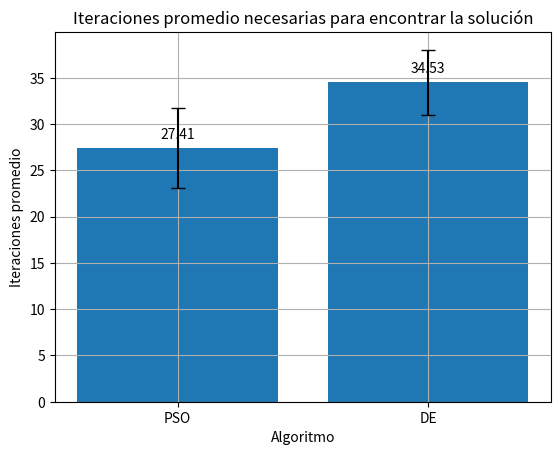
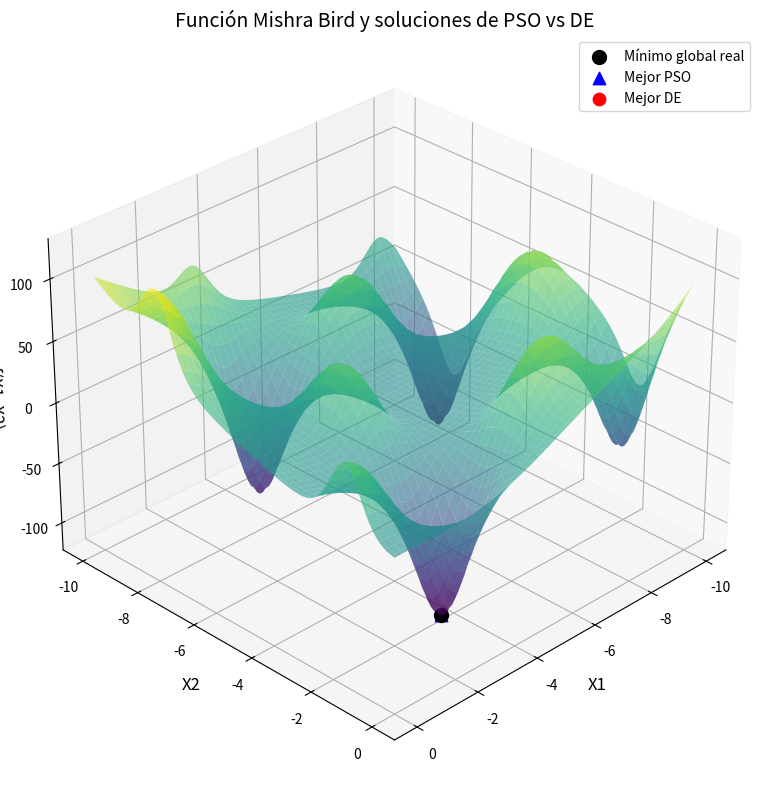

Here is the Python script that generated these plots, in order:
import numpy as np
from mpl_toolkits.mplot3d import Axes3D

class MishraBird:
    """
    Clase que modela la función Mishra Bird para optimización.
    """
    def __init__(self):
        # Límites de la función
        self.limites = np.array([[-10, 0], [-6.5, 0]])
    
    def funcion_objetivo(self, x):
        """
        Calcula el valor de la función Mishra Bird con penalización por restricciones.
        """
        x1, x2 = x
        term1 = np.sin(x2) * np.exp((1 - np.cos(x1))**2)
        term2 = np.cos(x1) * np.exp((1 - np.sin(x2))**2)
        term3 = (x1 - x2)**2
        valor_funcion = term1 + term2 + term3
        
        # Penalización por restricción
        restriccion = (x1 + 5)**2 + (x2 + 5)**2
        if restriccion >= 25:
            penalizacion = 1e6  # Un valor grande para penalizar
            valor_funcion += penalizacion
        
        return valor_funcion
    
    def es_factible(self, x):
        """
        Verifica si una solución es factible en base a la restricción.
        """
        restriccion = (x[0] + 5)**2 + (x[1] + 5)**2
        return restriccion

class PSO:
    """
    Implementación mejorada de PSO con:
    - Control adaptativo de inercia
    - Manejo inteligente de fronteras
    - Velocidades limitadas
    - Criterio de parada temprana
    """
    def __init__(self, problema, tamano_enjambre=50, iteraciones=200):
        self.problema = problema
        self.tamano_enjambre = tamano_enjambre
        self.iteraciones = iteraciones
        
        # Espacio de búsqueda
        self.limites = problema.limites
        self.dimensiones = 2
        
        # Parámetros adaptativos
        self.inercia_inicial = 0.9
        self.inercia_final = 0.4
        self.c1 = 1.7  # Componente cognitivo
        self.c2 = 1.7  # Componente social
        
        # Límites de velocidad (20% del rango por dimensión)
        self.vel_max = (self.limites[:,1] - self.limites[:,0]) * 0.2
        
        self.mejor_global = {
            'posicion': None,
            'costo': np.inf,
            'historial': []
        }

    def inicializar_enjambre(self):
        # Inicialización con distribución inteligente
        self.particulas = np.zeros(self.tamano_enjambre, dtype=[
            ('posicion', 'float64', (self.dimensiones,)),
            ('velocidad', 'float64', (self.dimensiones,)),
            ('mejor_local_pos', 'float64', (self.dimensiones,)),
            ('mejor_local_costo', 'float64'),
            ('costo_actual', 'float64')
        ])
        
        # Generar posiciones iniciales
        for i in range(self.tamano_enjambre):
            self.particulas[i]['posicion'] = np.random.uniform(
                self.limites[:,0], self.limites[:,1])
            
            # Inicializar mejores locales
            self.particulas[i]['mejor_local_pos'] = self.particulas[i]['posicion'].copy()
            costo = self.problema.funcion_objetivo(self.particulas[i]['posicion'])
            self.particulas[i]['mejor_local_costo'] = costo
            self.particulas[i]['costo_actual'] = costo
            
            # Actualizar mejor global
            if costo < self.mejor_global['costo']:
                self.mejor_global['posicion'] = self.particulas[i]['posicion'].copy()
                self.mejor_global['costo'] = costo
                
        self.mejor_global['historial'].append(self.mejor_global['costo'])

    def actualizar_velocidad(self, i, inercia):
        r1 = np.random.rand(self.dimensiones)
        r2 = np.random.rand(self.dimensiones)
        nueva_vel = (inercia * self.particulas[i]['velocidad'] +
                     self.c1 * r1 * (self.particulas[i]['mejor_local_pos'] - 
                                    self.particulas[i]['posicion']) +
                     self.c2 * r2 * (self.mejor_global['posicion'] - 
                                    self.particulas[i]['posicion']))
        # Aplicar límites de velocidad
        return np.clip(nueva_vel, -self.vel_max, self.vel_max)

    def actualizar_posicion(self, i):
        nueva_pos = self.particulas[i]['posicion'] + self.particulas[i]['velocidad']
        # Manejo de fronteras con reflexión
        for d in range(self.dimensiones):
            while True:
                if nueva_pos[d] < self.limites[d,0]:
                    nueva_pos[d] = 2*self.limites[d,0] - nueva_pos[d]
                    self.particulas[i]['velocidad'][d] *= -0.5
                elif nueva_pos[d] > self.limites[d,1]:
                    nueva_pos[d] = 2*self.limites[d,1] - nueva_pos[d]
                    self.particulas[i]['velocidad'][d] *= -0.5
                else:
                    break
        return nueva_pos

    def optimizar(self):
        self.inicializar_enjambre()
        
        for iteracion in range(self.iteraciones):
            inercia = self.inercia_inicial - (self.inercia_inicial - self.inercia_final) * iteracion/self.iteraciones
            for i in range(self.tamano_enjambre):
                # Actualizar velocidad y posición
                self.particulas[i]['velocidad'] = self.actualizar_velocidad(i, inercia)
                self.particulas[i]['posicion'] = self.actualizar_posicion(i)
                
                # Evaluar nueva posición
                costo_actual = self.problema.funcion_objetivo(self.particulas[i]['posicion'])
                self.particulas[i]['costo_actual'] = costo_actual
                
                # Actualizar mejor local
                if costo_actual < self.particulas[i]['mejor_local_costo']:
                    self.particulas[i]['mejor_local_pos'] = self.particulas[i]['posicion'].copy()
                    self.particulas[i]['mejor_local_costo'] = costo_actual
                    
                    # Actualizar mejor global
                    if costo_actual < self.mejor_global['costo']:
                        self.mejor_global['posicion'] = self.particulas[i]['posicion'].copy()
                        self.mejor_global['costo'] = costo_actual
            
            self.mejor_global['historial'].append(self.mejor_global['costo'])
            
            # Criterio de parada temprana
            if iteracion > 20 and (np.std(self.mejor_global['historial'][-20:]) < 0.1):
                # print(f"Convergencia alcanzada en iteración {iteracion+1}")
                break
            
            # print(f"Iter {iteracion+1}: Costo ${self.mejor_global['costo']:.10f}")

class DE:
    """
    Implementación del Algoritmo Evolutivo Diferencial (DE).
    """
    def __init__(self, problema, tamano_poblacion=50, iteraciones=200, F=0.8, CR=0.9):
        self.problema = problema
        self.tamano_poblacion = tamano_poblacion
        self.iteraciones = iteraciones
        self.F = F  # Factor de mutación
        self.CR = CR  # Tasa de recombinación
        
        # Espacio de búsqueda
        self.limites = problema.limites
        self.dimensiones = 2
        
        self.mejor_global = {
            'posicion': None,
            'costo': np.inf,
            'historial': []
        }

    def inicializar_poblacion(self):
        self.poblacion = np.random.uniform(
            self.limites[:,0], self.limites[:,1], 
            (self.tamano_poblacion, self.dimensiones))
        
        self.costos = np.array([self.problema.funcion_objetivo(ind) for ind in self.poblacion])
        
        # Inicializar mejor global
        mejor_idx = np.argmin(self.costos)
        self.mejor_global['posicion'] = self.poblacion[mejor_idx].copy()
        self.mejor_global['costo'] = self.costos[mejor_idx]
        self.mejor_global['historial'].append(self.mejor_global['costo'])

    def mutacion(self, idx):
        indices = [i for i in range(self.tamano_poblacion) if i != idx]
        a, b, c = self.poblacion[np.random.choice(indices, 3, replace=False)]
        mutante = np.clip(a + self.F * (b - c), self.limites[:,0], self.limites[:,1])
        return mutante

    def recombinacion(self, target, mutante):
        crossover = np.random.rand(self.dimensiones) < self.CR
        if not np.any(crossover):
            crossover[np.random.randint(0, self.dimensiones)] = True
        trial = np.where(crossover, mutante, target)
        return trial

    def optimizar(self):
        self.inicializar_poblacion()
        
        for iteracion in range(self.iteraciones):
            for i in range(self.tamano_poblacion):
                mutante = self.mutacion(i)
                trial = self.recombinacion(self.poblacion[i], mutante)
                costo_trial = self.problema.funcion_objetivo(trial)
                
                if costo_trial < self.costos[i]:
                    self.poblacion[i] = trial
                    self.costos[i] = costo_trial
                    
                    if costo_trial < self.mejor_global['costo']:
                        self.mejor_global['posicion'] = trial.copy()
                        self.mejor_global['costo'] = costo_trial
            
            self.mejor_global['historial'].append(self.mejor_global['costo'])
            
            # Criterio de parada temprana
            if iteracion > 20 and (np.std(self.mejor_global['historial'][-20:]) < 0.1):
                # print(f"Convergencia alcanzada en iteración {iteracion+1}")
                break
            
            # print(f"Iter {iteracion+1}: Costo ${self.mejor_global['costo']:.10f}")

import matplotlib.pyplot as plt

# Ejecución del algoritmo PSO y DE múltiples veces
num_repeticiones = 100
resultados_pso = []
resultados_de = []
iteraciones_pso = []
iteraciones_de = []

for _ in range(num_repeticiones):
    print(f"Iteración {_+1}")
    # PSO
    problema = MishraBird()
    pso = PSO(problema, tamano_enjambre=50, iteraciones=200)
    pso.optimizar()
    resultados_pso.append(pso.mejor_global['costo'])
    iteraciones_pso.append(len(pso.mejor_global['historial']))

    # DE
    de = DE(problema, tamano_poblacion=50, iteraciones=200)
    de.optimizar()
    resultados_de.append(de.mejor_global['costo'])
    iteraciones_de.append(len(de.mejor_global['historial']))

# Resultados detallados PSO
print("\n" + "="*50)
print("Resultados PSO:")
print(f"Mejor solución encontrada: {np.min(resultados_pso):.10f}")
print(f"Promedio de soluciones: {np.mean(resultados_pso):.10f}")
print(f"Desviación estándar de soluciones: {np.std(resultados_pso):.10f}")
print(f"¿{pso.mejor_global['posicion'][0]:.15f}, {pso.mejor_global['posicion'][1]:.15f} es factible (<25)? {problema.es_factible(pso.mejor_global['posicion'])}")
print("="*50)

# Resultados detallados DE
print("\n" + "="*50)
print("Resultados DE:")
print(f"Mejor solución encontrada: {np.min(resultados_de):.10f}")
print(f"Promedio de soluciones: {np.mean(resultados_de):.10f}")
print(f"Desviación estándar de soluciones: {np.std(resultados_de):.10f}")
print(f"¿{de.mejor_global['posicion'][0]:.15f}, {de.mejor_global['posicion'][1]:.15f} es factible (<25)? {problema.es_factible(de.mejor_global['posicion'])}")
print("="*50)

# Graficar iteraciones promedio necesarias para encontrar la solución
plt.figure()
plt.bar(['PSO', 'DE'], [np.mean(iteraciones_pso), np.mean(iteraciones_de)], yerr=[np.std(iteraciones_pso), np.std(iteraciones_de)], capsize=5)
plt.xlabel('Algoritmo')
plt.ylabel('Iteraciones promedio')
plt.title('Iteraciones promedio necesarias para encontrar la solución')
plt.grid(True)

# Mostrar el número de iteraciones en la gráfica
plt.text(0, np.mean(iteraciones_pso) + 1, f'{np.mean(iteraciones_pso):.2f}', ha='center')
plt.text(1, np.mean(iteraciones_de) + 1, f'{np.mean(iteraciones_de):.2f}', ha='center')

plt.show()


# Definición de la función Mishra Bird
def mishra_bird(x):
    term1 = np.sin(x[1]) * np.exp((1 - np.cos(x[0]))**2)
    term2 = np.cos(x[0]) * np.exp((1 - np.sin(x[1]))**2)
    term3 = (x[0] - x[1])**2
    return term1 + term2 + term3

# Parámetros de visualización
limites = np.array([[-10, 0], [-10, 0]])  # Rango típico para buscar el mínimo global

# Crear figura 3D
fig = plt.figure(figsize=(12, 8))
ax = fig.add_subplot(111, projection='3d')

# Generar malla de puntos
x1 = np.linspace(limites[0][0], limites[0][1], 100)
x2 = np.linspace(limites[1][0], limites[1][1], 100)
X1, X2 = np.meshgrid(x1, x2)
Z = np.zeros_like(X1)

# Calcular valores de la función
for i in range(X1.shape[0]):
    for j in range(X1.shape[1]):
        Z[i,j] = mishra_bird([X1[i,j], X2[i,j]])

# Graficar superficie
ax.plot_surface(X1, X2, Z, cmap='viridis', alpha=0.6, edgecolor='none')

# Añadir mejores soluciones (ejemplo con valores típicos)
ax.scatter(-3.13, -1.58, -106.76, color='black', s=100, label='Mínimo global real', depthshade=False)
ax.scatter(pso.mejor_global['posicion'][0], pso.mejor_global['posicion'][1], pso.mejor_global['costo'], 
           color='blue', s=80, label='Mejor PSO', marker='^')  # Mejor resultado PSO
ax.scatter(de.mejor_global['posicion'][0], de.mejor_global['posicion'][1], de.mejor_global['costo'], 
           color='red', s=80, label='Mejor DE', marker='o')    # Mejor resultado DE

# Personalización
ax.set_xlabel('X1', fontsize=12)
ax.set_ylabel('X2', fontsize=12)
ax.set_zlabel('f(X1, X2)', fontsize=12)
ax.set_title('Función Mishra Bird y soluciones de PSO vs DE', fontsize=14)
ax.view_init(elev=30, azim=45)  # Ángulo de visualización
ax.legend()
plt.tight_layout()
plt.show()